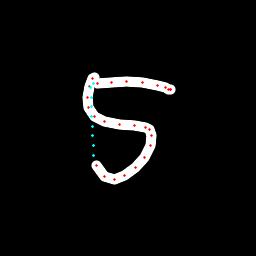

The data file committed next to this chart (first rows):
x, y, hover, eod
94.3, 77.38, 0.0, 0.0
92.6, 78.77, 0.0, 0.0
89.69, 86.27, 0.0, 0.0
87.47, 97.14, 0.0, 0.0
88.69, 107.7, 0.0, 0.0
94.01, 116.3, 0.0, 0.0
104.3, 121.9, 0.0, 0.0
119.8, 124.6, 0.0, 0.0
134.6, 125.5, 0.0, 0.0
145.3, 127.1, 0.0, 0.0
149.7, 129.8, 0.0, 0.0
151.6, 135.3, 0.0, 0.0
150.3, 145.5, 0.0, 0.0
144.1, 157.5, 0.0, 0.0
135.3, 167.5, 0.0, 0.0
124.8, 175.7, 0.0, 0.0
114.5, 179.3, 0.0, 0.0
104.7, 176.5, 0.0, 0.0
96.39, 165.6, 0.0, 0.0
93.48, 155.1, 1.0, 0.0
93.09, 145.5, 1.0, 0.0
92.7, 135.8, 1.0, 0.0
92.32, 126.2, 1.0, 0.0
91.93, 116.5, 1.0, 0.0
91.53, 106.9, 1.0, 0.0
91.14, 97.19, 1.0, 0.0
90.75, 87.52, 1.0, 0.0
93.41, 83.53, 1.0, 0.0
97.92, 83, 0.0, 0.0
111.2, 82.51, 0.0, 0.0
126.6, 81.6, 0.0, 0.0
142.9, 82.47, 0.0, 0.0
158, 85.07, 0.0, 0.0
165.5, 87.93, 0.0, 0.0
168.1, 89.01, 0.0, 0.0
170.1, 89.77, 0.0, 0.0
170.3, 89.11, 0.0, 1.0
